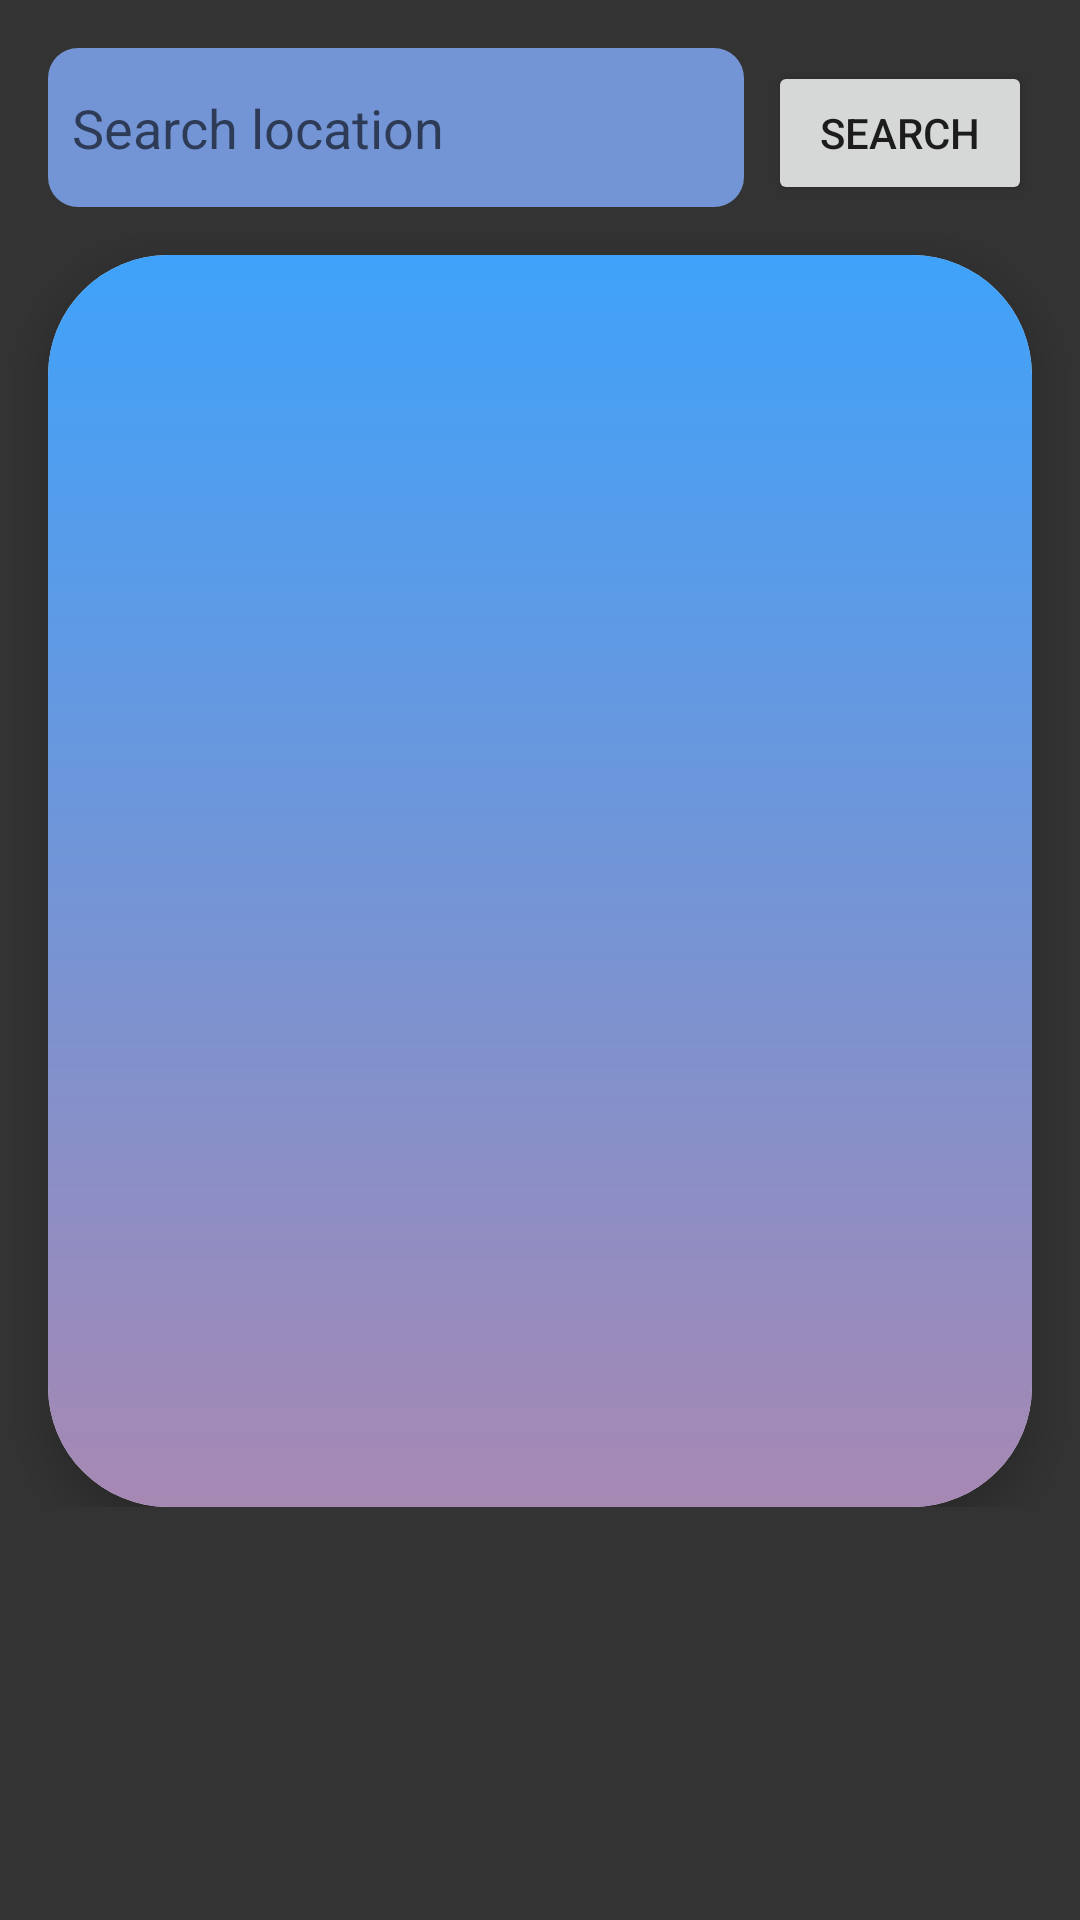

The Android layout XML behind this screen, and the referenced resources:
<!-- AndroidManifest.xml: application theme Theme.Vrijeme -->
<!-- res/layout/activity_weather.xml -->
<?xml version="1.0" encoding="utf-8"?>
<ScrollView
    xmlns:android="http://schemas.android.com/apk/res/android"
    xmlns:app="http://schemas.android.com/apk/res-auto"
    xmlns:tools="http://schemas.android.com/tools"
    android:layout_width="match_parent"
    android:layout_height="match_parent"
    android:background="#333333"
    tools:context=".WeatherActivity">

    <androidx.constraintlayout.widget.ConstraintLayout
        android:layout_width="match_parent"
        android:layout_height="wrap_content">

        <LinearLayout
            android:id="@+id/searchLayout"
            android:layout_width="match_parent"
            android:layout_height="wrap_content"
            android:layout_marginTop="16dp"
            android:orientation="horizontal"
            android:gravity="center_horizontal"
            app:layout_constraintTop_toTopOf="parent"
            app:layout_constraintStart_toStartOf="parent"
            app:layout_constraintEnd_toEndOf="parent">

            <EditText
                android:id="@+id/searchCity"
                android:layout_width="0dp"
                android:layout_height="53dp"
                android:layout_weight="1"
                android:layout_marginStart="16dp"
                android:layout_marginEnd="8dp"
                android:background="@drawable/search_background"
                android:hint="Search location"
                android:padding="8dp"/>

            <Button
                android:id="@+id/searchButton"
                android:layout_width="wrap_content"
                android:layout_height="wrap_content"
                android:text="Search"
                android:layout_marginEnd="16dp"/>
        </LinearLayout>

        <androidx.cardview.widget.CardView
            android:id="@+id/topContainer"
            android:layout_width="match_parent"
            android:layout_height="wrap_content"
            android:layout_marginStart="16dp"
            android:layout_marginTop="16dp"
            android:layout_marginEnd="16dp"
            android:layout_marginBottom="16dp"
            app:cardBackgroundColor="#FFFFFF"
            app:cardCornerRadius="40dp"
            app:cardElevation="8dp"
            app:layout_constraintTop_toBottomOf="@id/searchLayout"
            app:layout_constraintStart_toStartOf="parent"
            app:layout_constraintEnd_toEndOf="parent">

            <ImageView
                android:id="@+id/mainImageView"
                android:layout_width="match_parent"
                android:layout_height="match_parent"
                android:scaleType="fitXY"
                android:src="@drawable/gradient_background" />

            <LinearLayout
                android:layout_width="match_parent"
                android:layout_height="match_parent"
                android:orientation="vertical"
                android:gravity="center|top">

                <TextView
                    android:id="@+id/cityLabel"
                    android:layout_width="wrap_content"
                    android:layout_height="wrap_content"
                    android:layout_marginTop="20dp"
                    android:layout_gravity="center_horizontal|top"
                    android:textColor="#FFFFFF"
                    android:textSize="28sp"
                    android:textStyle="bold"
                    android:padding="5dp"
                    android:layout_marginBottom="8dp"/>

                <TextView
                    android:id="@+id/dateLabel"
                    android:layout_width="wrap_content"
                    android:layout_height="wrap_content"
                    android:textColor="#FFFFFF"
                    android:textSize="15sp"
                    android:textStyle="italic"
                    android:padding="8dp" />

                <LinearLayout
                    android:layout_width="match_parent"
                    android:layout_height="wrap_content"
                    android:orientation="vertical"
                    android:gravity="center">

                    <TextView
                        android:id="@+id/temperatureLabel"
                        android:layout_width="wrap_content"
                        android:layout_height="wrap_content"
                        android:textColor="#FFFFFF"
                        android:textSize="40sp"
                        android:textStyle="bold"
                        android:padding="8dp" />

                    <TextView
                        android:id="@+id/descriptionLabel"
                        android:layout_width="wrap_content"
                        android:layout_height="wrap_content"
                        android:textColor="#FFFFFF"
                        android:textSize="15sp"
                        android:textStyle="italic"
                        android:padding="8dp" />

                    <LinearLayout
                        android:layout_width="match_parent"
                        android:layout_height="200dp"
                        android:gravity="center_horizontal"
                        android:orientation="vertical">

                        <TextView
                            android:id="@+id/tempFeelsLikeLabel"
                            android:layout_width="wrap_content"
                            android:layout_height="wrap_content"
                            android:layout_marginTop="50dp"
                            android:padding="8dp"
                            android:textColor="#FFFFFF"
                            android:textSize="20sp"
                            android:textStyle="bold" />

                        <TextView
                            android:id="@+id/tempMaxLabel"
                            android:layout_width="wrap_content"
                            android:layout_height="wrap_content"
                            android:padding="8dp"
                            android:textColor="#FFFFFF"
                            android:textSize="20sp"
                            android:textStyle="bold" />

                        <TextView
                            android:id="@+id/tempMinLabel"
                            android:layout_width="wrap_content"
                            android:layout_height="wrap_content"
                            android:padding="8dp"
                            android:textColor="#FFFFFF"
                            android:textSize="20sp"
                            android:textStyle="bold" />

                    </LinearLayout>
                </LinearLayout>

            </LinearLayout>
        </androidx.cardview.widget.CardView>
    </androidx.constraintlayout.widget.ConstraintLayout>
</ScrollView>
<!-- resources referenced by this layout -->
<resources>
  <!-- drawable gradient_background (drawable) -->
  <shape xmlns:android="http://schemas.android.com/apk/res/android"
      android:shape="rectangle">
      <gradient
          android:startColor="#A788B3"
          android:endColor="#3FA2FA"
          android:angle="90"/>
  </shape>
  <!-- drawable search_background (drawable) -->
  <shape xmlns:android="http://schemas.android.com/apk/res/android"
      android:shape="rectangle">
      <corners
          android:radius="10dp"/>
      <solid android:color="#7395D6"
          android:elevation="20dp"/>
  </shape>
  <style name="Theme.Vrijeme" parent="android:Theme.Material.Light.NoActionBar" />
</resources>
